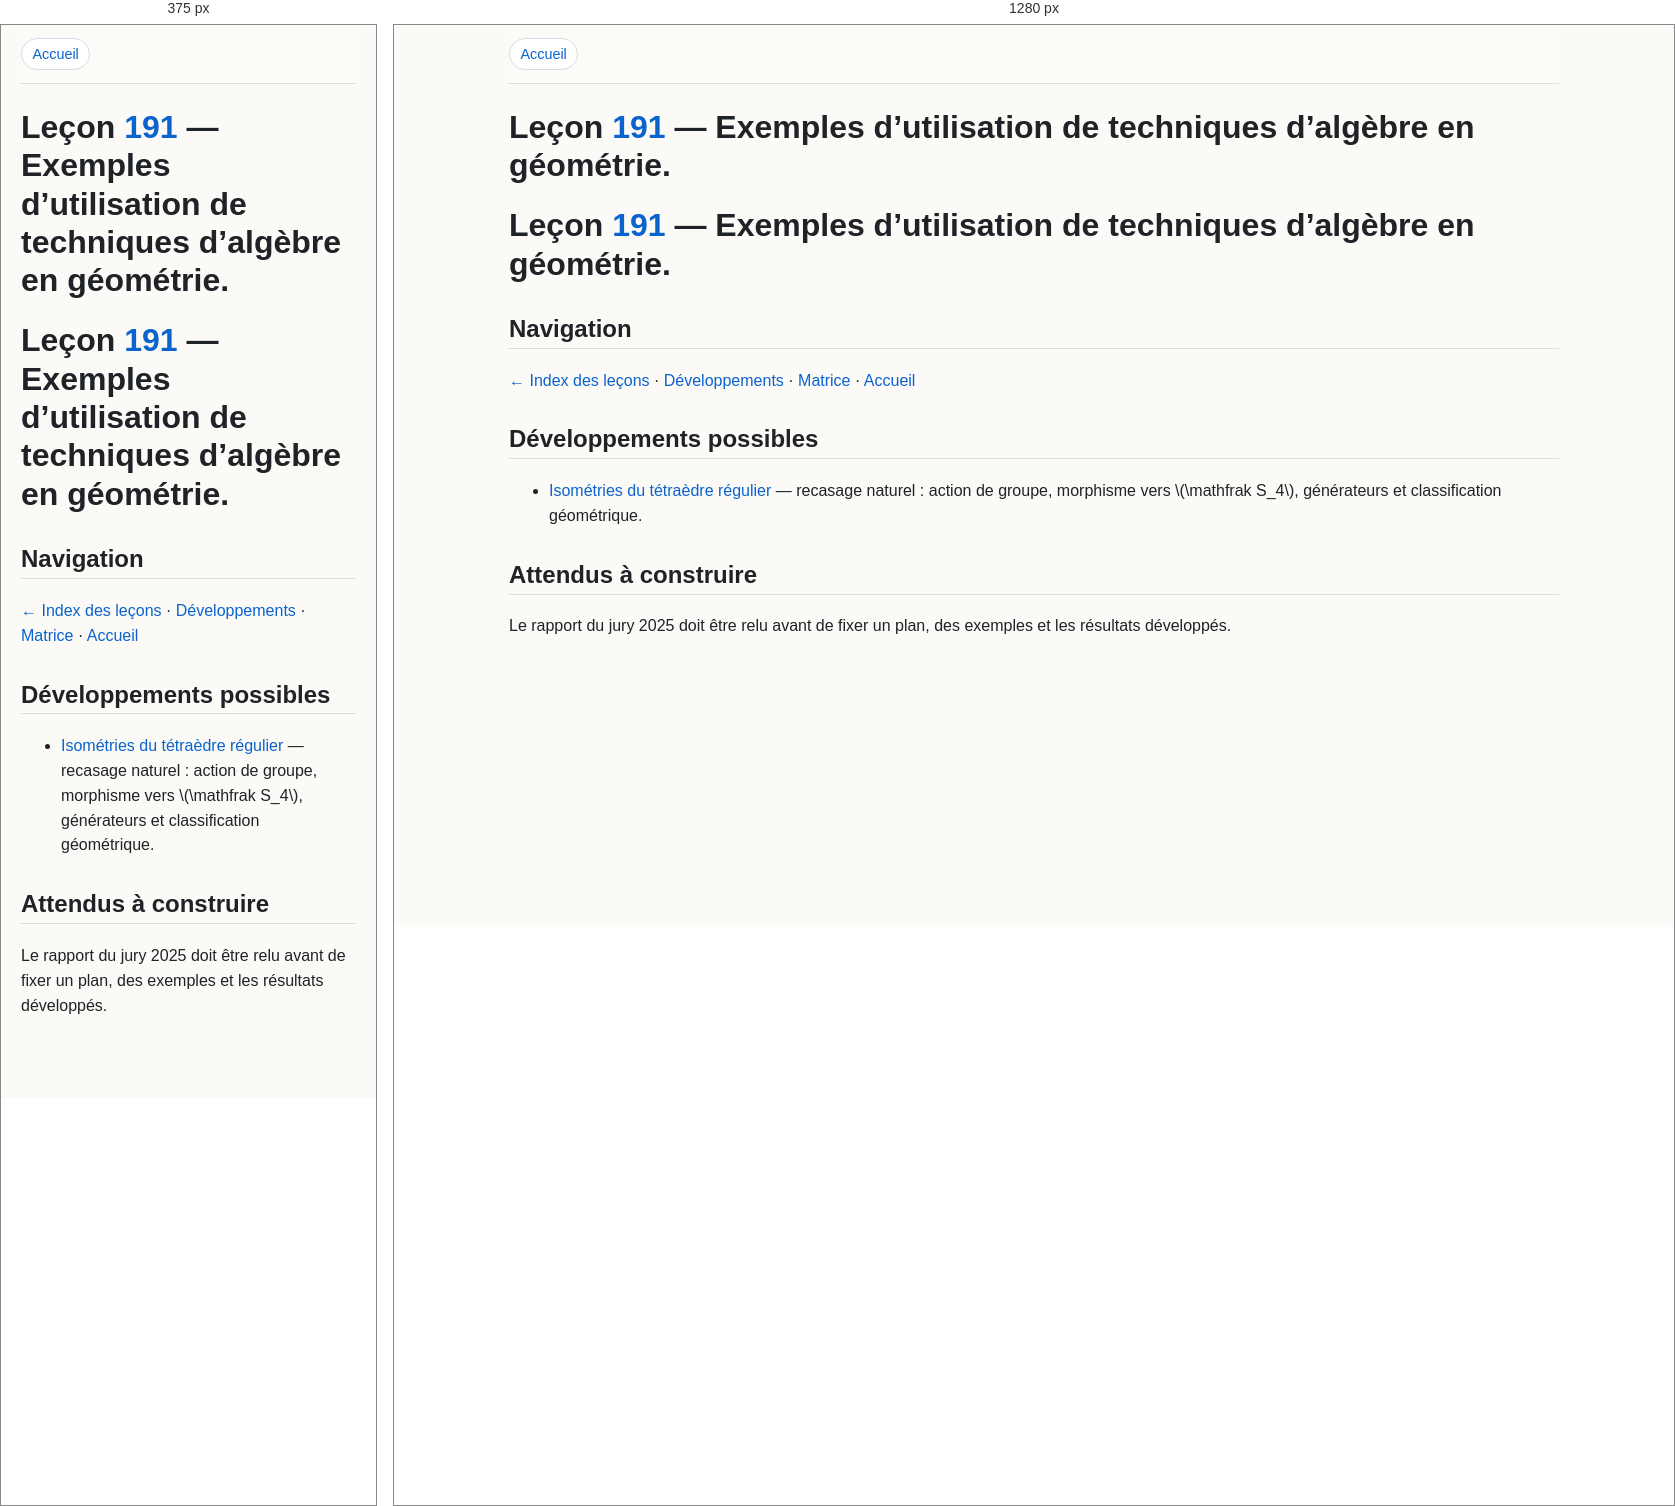
Rendered at 375 px and 1280 px, left to right.

<!-- file: 191-techniques-algebre-geometrie.html -->

<html xmlns="http://www.w3.org/1999/xhtml" lang="" xml:lang="">
<head>
  <meta charset="utf-8" />
  <meta name="generator" content="pandoc" />
  <meta name="viewport" content="width=device-width, initial-scale=1.0, user-scalable=yes" />
  <title>Leçon 191 — Exemples d’utilisation de techniques d’algèbre en géométrie.</title>
  <style>
    code{white-space: pre-wrap;}
    span.smallcaps{font-variant: small-caps;}
    div.columns{display: flex; gap: min(4vw, 1.5em);}
    div.column{flex: auto; overflow-x: auto;}
    div.hanging-indent{margin-left: 1.5em; text-indent: -1.5em;}
    /* The extra [class] is a hack that increases specificity enough to
       override a similar rule in reveal.js */
    ul.task-list[class]{list-style: none;}
    ul.task-list li input[type="checkbox"] {
      font-size: inherit;
      width: 0.8em;
      margin: 0 0.8em 0.2em -1.6em;
      vertical-align: middle;
    }
  </style>
  <link rel="stylesheet" href="../../assets/style.css?v=3fa8cfdcc3ea" />
  <script
  src="https://cdn.jsdelivr.net/npm/mathjax@3/es5/tex-chtml-full.js"
  type="text/javascript"></script>
</head>
<body>
<nav class="topnav"><a href="../../index.html">Accueil</a></nav>

<header id="title-block-header">
<h1 class="title">Leçon <a href="191-techniques-algebre-geometrie.html">191</a> — Exemples d’utilisation de techniques
d’algèbre en géométrie.</h1>
</header>
<h1
id="leçon-191-exemples-dutilisation-de-techniques-dalgèbre-en-géométrie.">Leçon
<a href="191-techniques-algebre-geometrie.html">191</a> — Exemples d’utilisation de techniques d’algèbre en géométrie.</h1>
<h2 id="navigation">Navigation</h2>
<p><a href="../../index/lecons.html">← Index des leçons</a> · <a
href="../../index/developpements.html">Développements</a> · <a
href="../../index/matrice-developpements-lecons.html">Matrice</a> · <a
href="../../index.html">Accueil</a></p>
<h2 id="développements-possibles">Développements possibles</h2>
<ul>
<li><a href="../../d%C3%A9veloppements/isometries-du-tetraedre.html">Isométries
du tétraèdre régulier</a> — recasage naturel : action de groupe,
morphisme vers <span class="math inline">\(\mathfrak S_4\)</span>,
générateurs et classification géométrique.</li>
</ul>
<h2 id="attendus-à-construire">Attendus à construire</h2>
<p>Le rapport du jury 2025 doit être relu avant de fixer un plan, des
exemples et les résultats développés.</p>
</body>
</html>


/* @media block from style.css */
@media (max-width: 700px) { .graph-header { display: block; } .graph-controls input { min-width: 0; width: 100%; } #graph-shell { min-height: 480px; } }